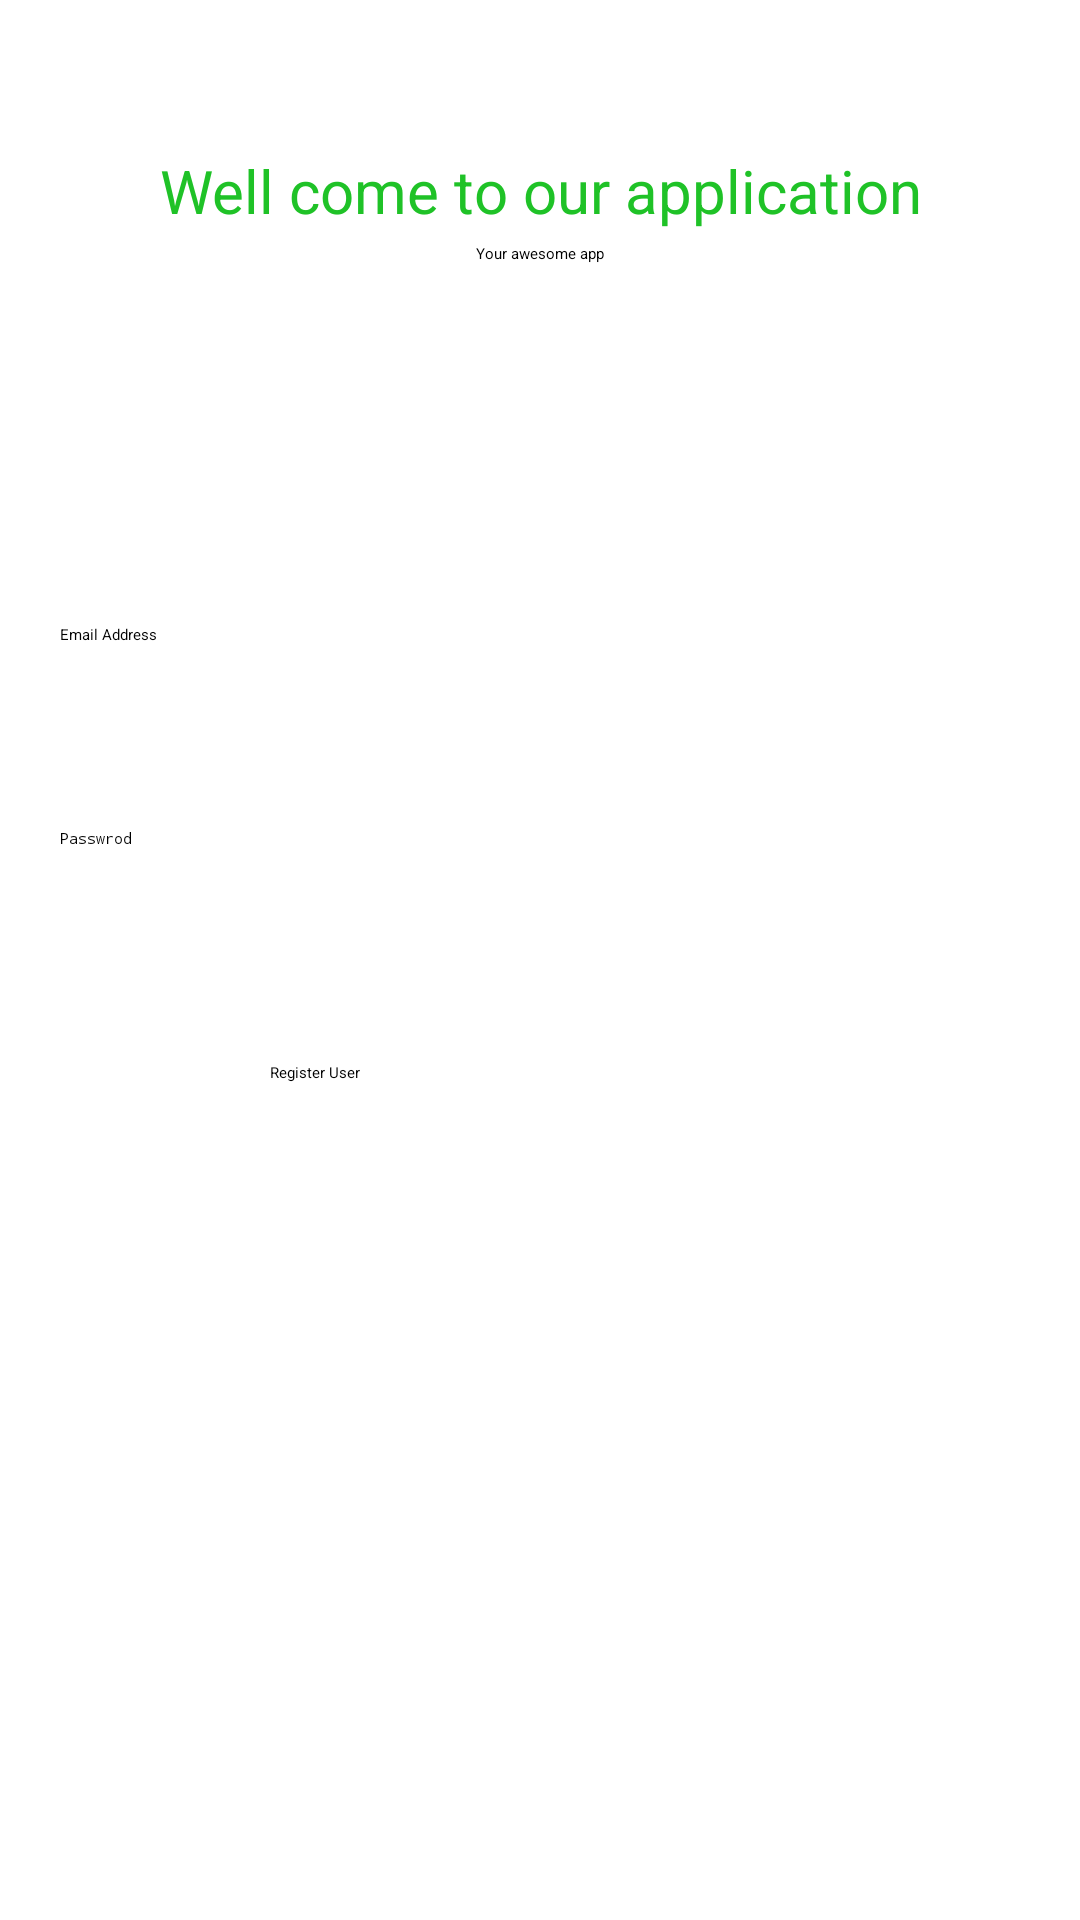

The Android layout XML behind this screen, and the referenced resources:
<!-- AndroidManifest.xml: application theme Theme.TestApplication -->
<!-- res/layout/activity_register.xml -->
<?xml version="1.0" encoding="utf-8"?>
<androidx.constraintlayout.widget.ConstraintLayout xmlns:android="http://schemas.android.com/apk/res/android"
    xmlns:app="http://schemas.android.com/apk/res-auto"
    xmlns:tools="http://schemas.android.com/tools"
    android:layout_width="match_parent"
    android:layout_height="match_parent"
    tools:context=".activity.LoginActivity">

    <TextView
        android:id="@+id/wellcome_text"
        android:layout_width="wrap_content"
        android:layout_height="wrap_content"
        android:layout_marginTop="50dp"
        android:text="@string/well_come_to_our_application"
        android:textAlignment="center"
        android:textColor="#1FC227"
        android:textSize="20sp"
        app:layout_constraintEnd_toEndOf="parent"
        app:layout_constraintStart_toStartOf="parent"
        app:layout_constraintTop_toTopOf="parent" />

    <TextView
        android:id="@+id/txt_awesome"
        android:layout_width="wrap_content"
        android:layout_height="wrap_content"
        android:layout_marginTop="4dp"
        android:text="Your awesome app"
        app:layout_constraintEnd_toEndOf="parent"
        app:layout_constraintStart_toStartOf="parent"
        app:layout_constraintTop_toBottomOf="@+id/wellcome_text" />

    <LinearLayout
        android:id="@+id/liner_lauout"
        android:layout_width="match_parent"
        android:layout_height="wrap_content"
        android:layout_marginLeft="20dp"
        android:layout_marginTop="100dp"
        android:layout_marginRight="20dp"
        android:orientation="vertical"
        app:layout_constraintEnd_toEndOf="parent"
        app:layout_constraintStart_toStartOf="parent"
        app:layout_constraintTop_toBottomOf="@+id/txt_awesome">

        <EditText
            android:id="@+id/email_address"
            android:layout_marginTop="20dp"
            android:layout_width="match_parent"
            android:layout_height="wrap_content"
            android:hint="@string/email_address"
            android:inputType="text"
            android:minHeight="48dp" />

        <RelativeLayout
            android:layout_width="match_parent"
            android:layout_height="wrap_content"
            android:layout_marginTop="20dp">

            <EditText
                android:id="@+id/password"
                android:layout_width="match_parent"
                android:layout_height="wrap_content"
                android:hint="@string/password"
                android:inputType="textPassword"
                android:minHeight="48dp" />

            <CheckBox
                android:id="@+id/img_visible"
                android:layout_width="wrap_content"
                android:layout_height="wrap_content"
                android:layout_alignParentEnd="true"
                android:layout_marginEnd="10dp"
                android:layout_centerInParent="true" />

        </RelativeLayout>

        <Button
            android:id="@+id/btn_register"
            android:layout_width="200dp"
            android:layout_height="wrap_content"
            android:layout_marginLeft="70dp"
            android:layout_marginTop="30dp"
            android:text="@string/register_user"
            android:textAllCaps="false" />


    </LinearLayout>

    <ProgressBar
        android:id="@+id/progress_bar"
        android:layout_width="wrap_content"
        android:layout_height="wrap_content"
        app:layout_constraintStart_toStartOf="parent"
        app:layout_constraintEnd_toEndOf="parent"
        app:layout_constraintTop_toTopOf="parent"
        app:layout_constraintBottom_toBottomOf="parent"
        android:visibility="invisible"/>


</androidx.constraintlayout.widget.ConstraintLayout>
<!-- resources referenced by this layout -->
<resources>
  <string name="email_address">Email Address</string>
  <string name="password">Passwrod</string>
  <string name="register_user">Register User</string>
  <string name="well_come_to_our_application">Well come to our application</string>
</resources>
